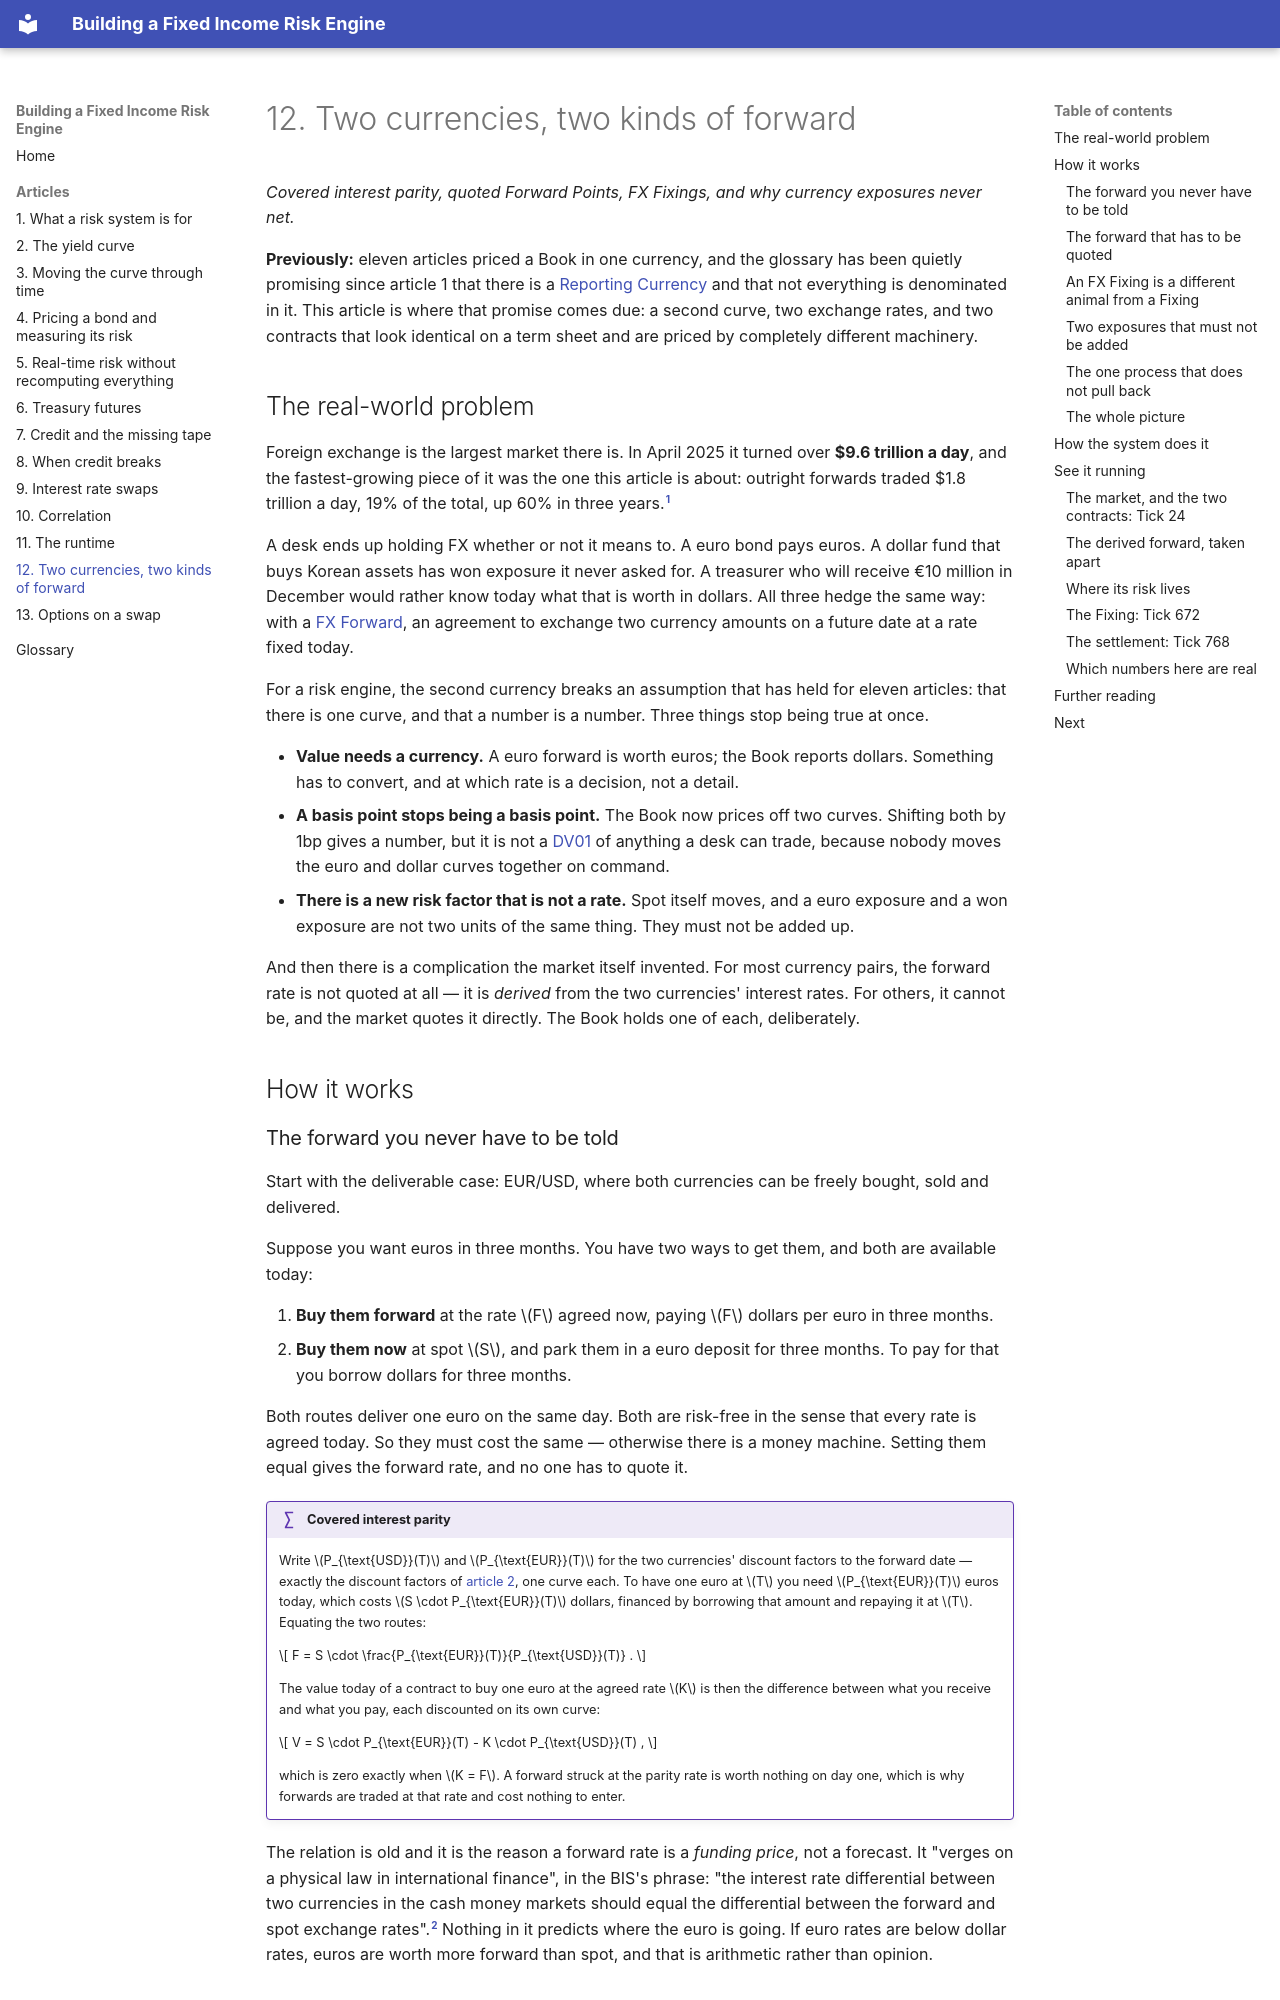

repository: suhasghorp/suhasghorp.github.io · page: fixed-income-risk/12-two-currencies/index.html · generator: mkdocs

# 12. Two currencies, two kinds of forward

*Covered interest parity, quoted Forward Points, FX Fixings, and why currency exposures never net.*

**Previously:** eleven articles priced a Book in one currency, and the glossary has been quietly promising
since article 1 that there is a [Reporting Currency](glossary.md#reporting-currency) and that not
everything is denominated in it. This article is where that promise comes due: a second curve, two
exchange rates, and two contracts that look identical on a term sheet and are priced by completely
different machinery.

## The real-world problem

Foreign exchange is the largest market there is. In April 2025 it turned over **$9.6 trillion a day**, and
the fastest-growing piece of it was the one this article is about: outright forwards traded $1.8 trillion
a day, 19% of the total, up 60% in three years.[^bis-turnover]

A desk ends up holding FX whether or not it means to. A euro bond pays euros. A dollar fund that buys
Korean assets has won exposure it never asked for. A treasurer who will receive €10 million in December
would rather know today what that is worth in dollars. All three hedge the same way: with a
[FX Forward](glossary.md#fx-forward), an agreement to exchange two currency amounts on a future date at a
rate fixed today.

For a risk engine, the second currency breaks an assumption that has held for eleven articles: that there
is one curve, and that a number is a number. Three things stop being true at once.

- **Value needs a currency.** A euro forward is worth euros; the Book reports dollars. Something has to
  convert, and at which rate is a decision, not a detail.
- **A basis point stops being a basis point.** The Book now prices off two curves. Shifting both by 1bp
  gives a number, but it is not a [DV01](glossary.md#dv01) of anything a desk can trade, because nobody
  moves the euro and dollar curves together on command.
- **There is a new risk factor that is not a rate.** Spot itself moves, and a euro exposure and a won
  exposure are not two units of the same thing. They must not be added up.

And then there is a complication the market itself invented. For most currency pairs, the forward rate is
not quoted at all — it is *derived* from the two currencies' interest rates. For others, it cannot be, and
the market quotes it directly. The Book holds one of each, deliberately.

## How it works

### The forward you never have to be told

Start with the deliverable case: EUR/USD, where both currencies can be freely bought, sold and delivered.

Suppose you want euros in three months. You have two ways to get them, and both are available today:

1. **Buy them forward** at the rate $F$ agreed now, paying $F$ dollars per euro in three months.
2. **Buy them now** at spot $S$, and park them in a euro deposit for three months. To pay for that you
   borrow dollars for three months.

Both routes deliver one euro on the same day. Both are risk-free in the sense that every rate is agreed
today. So they must cost the same — otherwise there is a money machine. Setting them equal gives the
forward rate, and no one has to quote it.

!!! formula "Covered interest parity"

    Write $P_{\text{USD}}(T)$ and $P_{\text{EUR}}(T)$ for the two currencies' discount factors to the
    forward date — exactly the discount factors of [article 2](02-the-yield-curve.md), one curve each.
    To have one euro at $T$ you need $P_{\text{EUR}}(T)$ euros today, which costs $S \cdot P_{\text{EUR}}(T)$
    dollars, financed by borrowing that amount and repaying it at $T$. Equating the two routes:

    $$
    F = S \cdot \frac{P_{\text{EUR}}(T)}{P_{\text{USD}}(T)} .
    $$

    The value today of a contract to buy one euro at the agreed rate $K$ is then the difference between
    what you receive and what you pay, each discounted on its own curve:

    $$
    V = S \cdot P_{\text{EUR}}(T) - K \cdot P_{\text{USD}}(T) ,
    $$

    which is zero exactly when $K = F$. A forward struck at the parity rate is worth nothing on day one,
    which is why forwards are traded at that rate and cost nothing to enter.

The relation is old and it is the reason a forward rate is a *funding price*, not a forecast. It "verges
on a physical law in international finance", in the BIS's phrase: "the interest rate differential between
two currencies in the cash money markets should equal the differential between the forward and spot
exchange rates".[^bis-cip] Nothing in it predicts where the euro is going. If euro rates are below dollar
rates, euros are worth more forward than spot, and that is arithmetic rather than opinion.
